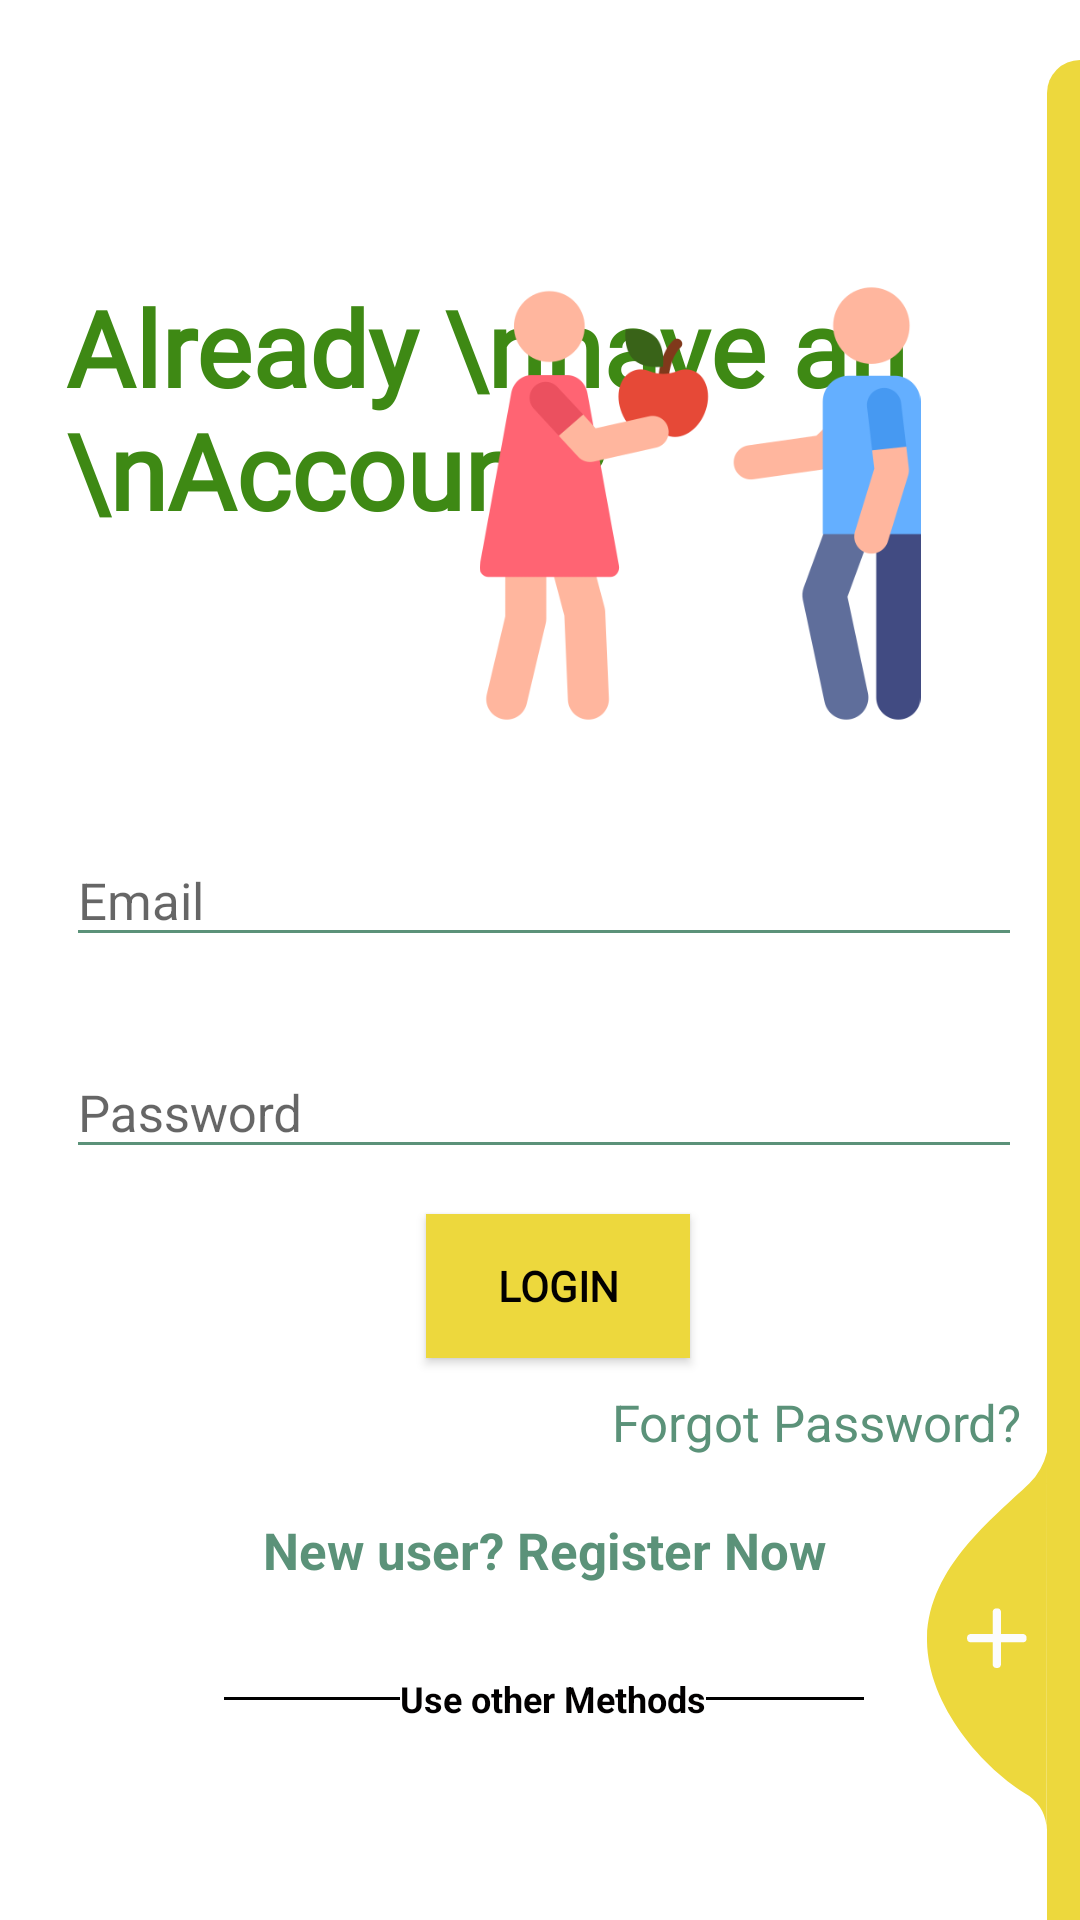

Write the Android layout XML for this screen, with the resource values it uses.
<!-- AndroidManifest.xml: application theme Theme.HTracker -->
<!-- res/layout/activity_login.xml -->
<?xml version="1.0" encoding="utf-8"?>
<RelativeLayout xmlns:android="http://schemas.android.com/apk/res/android"
    xmlns:tools="http://schemas.android.com/tools"
    android:layout_width="match_parent"
    android:layout_height="match_parent"
    android:layout_gravity="center"
    android:background="@color/login_bk_color"
    android:focusableInTouchMode="true"
    android:gravity="center"
    tools:context=".LoginActivity">

    <ScrollView
        android:layout_width="match_parent"
        android:layout_height="wrap_content"
        android:layout_alignParentStart="true"
        android:layout_alignParentLeft="true"
        android:layout_alignParentTop="true"
        android:layout_alignParentEnd="true"
        android:layout_centerInParent="true"
        android:layout_marginStart="2dp"
        android:layout_marginLeft="2dp"
        android:layout_marginTop="-1dp"
        android:layout_marginEnd="-1dp"
        android:paddingTop="70dp">

        <LinearLayout
            android:layout_width="match_parent"
            android:layout_height="wrap_content"
            android:orientation="vertical"
            android:padding="20dp">

            <RelativeLayout
                android:layout_width="match_parent"
                android:layout_height="159dp">

                <TextView
                    style="@style/viewParent.headerText.NoMode"
                    android:layout_width="wrap_content"
                    android:layout_height="156dp"
                    android:layout_alignParentLeft="true"
                    android:layout_alignParentBottom="true"
                    android:layout_marginLeft="0dp"
                    android:layout_marginBottom="0dp"
                    android:fontFamily="@font/scope_one"
                    android:text="Already \nhave an \nAccount?"
                    android:textColor="#3E8914"
                    android:textSize="35sp"
                    android:textStyle="bold" />

                <ImageView
                    android:layout_width="230dp"
                    android:layout_height="129dp"
                    android:layout_alignParentTop="true"
                    android:layout_alignParentRight="true"
                    android:layout_alignParentBottom="true"
                    android:layout_marginTop="5dp"
                    android:layout_marginRight="-8dp"
                    android:layout_marginBottom="7dp"
                    android:src="@drawable/elmaadamlar" />

            </RelativeLayout>

            <com.google.android.material.textfield.TextInputLayout
                android:id="@+id/textInputEmail"
                style="@style/parent"
                android:layout_marginTop="@dimen/loginViewsMargin">

                <EditText
                    android:id="@+id/editTextEmail"
                    style="@style/yesil"
                    android:hint="@string/login_email_hint"
                    android:inputType="textEmailAddress"
                    android:maxLines="1"
                    tools:ignore="SpeakableTextPresentCheck,SpeakableTextPresentCheck,TouchTargetSizeCheck" />
            </com.google.android.material.textfield.TextInputLayout>

            <com.google.android.material.textfield.TextInputLayout
                android:id="@+id/textInputPassword"
                style="@style/parent"
                android:layout_marginTop="@dimen/loginViewsMargin">

                <EditText
                    android:id="@+id/editTextPassword"
                    style="@style/yesil"
                    android:hint="@string/login_password_hint"
                    android:inputType="textPassword"
                    android:maxLines="1"
                    tools:ignore="SpeakableTextPresentCheck,TouchTargetSizeCheck" />
            </com.google.android.material.textfield.TextInputLayout>

            <Button
                android:id="@+id/btn_login"
                android:layout_width="wrap_content"
                android:layout_height="wrap_content"
                android:layout_marginStart="120dp"
                android:layout_marginTop="15dp"
                android:background="@color/buttonLogin"
                android:fontFamily="@font/scope_one"
                android:text="Login"
                android:textColor="@color/contentTextColor"
                android:textStyle="bold" />

            <TextView
                style="@style/viewParent"
                android:layout_gravity="end"
                android:layout_marginTop="10dp"
                android:text="Forgot Password?"
                android:textColor="@color/textcolorY"
                android:textSize="@dimen/newsMoreTextSize" />

            <TextView
                style="@style/parent"
                android:layout_marginTop="@dimen/loginViewsMargin"
                android:onClick="onLoginClick"
                android:text="New user? Register Now"
                android:textAlignment="center"
                android:textColor="@color/textcolorY"
                android:textSize="17sp"
                android:textStyle="bold"
                tools:ignore="TouchTargetSizeCheck" />


            <LinearLayout
                android:layout_width="match_parent"
                android:layout_height="wrap_content"
                android:layout_marginTop="30dp"
                android:gravity="center"
                android:weightSum="12">

                <View
                    android:layout_width="6dp"
                    android:layout_height="1dp"
                    android:layout_weight="3"
                    android:background="@color/colorPrimaryDark" />

                <TextView
                    style="@style/viewParent.headerText.NoMode"
                    android:layout_width="wrap_content"
                    android:layout_height="wrap_content"
                    android:text="Use other Methods"
                    android:textAlignment="center"
                    android:textSize="12sp" />

                <View
                    android:layout_width="0dp"
                    android:layout_height="1dp"
                    android:layout_weight="3"
                    android:background="@color/colorPrimaryDark" />

            </LinearLayout>

            <LinearLayout
                android:layout_width="match_parent"
                android:layout_height="wrap_content"
                android:layout_marginTop="20dp"
                android:gravity="center">

                <ImageView
                    android:layout_width="wrap_content"
                    android:layout_height="wrap_content"
                    android:src="@drawable/ic_facebook" />

                <ImageView
                    android:layout_width="wrap_content"
                    android:layout_height="wrap_content"
                    android:layout_marginLeft="10dp"
                    android:src="@drawable/ic_google_plus" />
            </LinearLayout>

        </LinearLayout>
    </ScrollView>

    <View
        android:layout_width="11dp"
        android:layout_height="match_parent"
        android:layout_alignParentTop="true"
        android:layout_alignParentRight="true"
        android:layout_marginTop="20dp"
        android:background="@drawable/ic_side_bg" />

    <ImageView
        android:layout_width="wrap_content"
        android:layout_height="wrap_content"
        android:layout_alignParentRight="true"
        android:layout_alignParentBottom="true"
        android:layout_marginRight="11dp"
        android:layout_marginBottom="30dp"
        android:onClick="onLoginClick"
        android:src="@drawable/ic_add_img"
        tools:ignore="TouchTargetSizeCheck,SpeakableTextPresentCheck" />

</RelativeLayout>
<!-- resources referenced by this layout -->
<resources>
  <color name="buttonLogin">#EDD83D</color>
  <color name="colorPrimaryDark">#000</color>
  <color name="contentTextColor">#020000</color>
  <color name="login_bk_color">#fff</color>
  <color name="textcolorY">#5B9279</color>
  <dimen name="loginViewsMargin">20dp</dimen>
  <dimen name="newsMoreTextSize">17sp</dimen>
  <!-- drawable elmaadamlar: png bitmap (drawable, 26287 bytes) -->
  <!-- drawable ic_add_img (drawable-v24) -->
  <vector xmlns:android="http://schemas.android.com/apk/res/android"
          android:width="40dp"
          android:height="126dp"
          android:viewportWidth="40.292"
          android:viewportHeight="126.85">
      <path
          android:pathData="M40.29,-0l-0.09,126.85a14.73,14.73 63.47,0 0,-5.87 -11.41c-15.61,-8.98 -34.88,-31.26 -34.32,-53.3 0.6,-23.46 22.29,-39.97 34.32,-51.53A22.57,22.57 95.8,0 0,40.29 -0Z"
          android:fillColor="#EDD83D"/>
      <path
          android:pathData="M32.36,61.09L24.85,61.09L24.85,53.57A1.35,1.35 0,0 0,23.45 52.48,1.35 1.35,0 0,0 22.05,53.57L22.05,61.09L14.53,61.09A1.35,1.35 0,0 0,13.45 62.48a1.35,1.35 0,0 0,1.09 1.4L22.05,63.88v7.52A1.35,1.35 0,0 0,23.45 72.48a1.35,1.35 0,0 0,1.4 -1.09L24.85,63.88h7.52A1.35,1.35 0,0 0,33.45 62.48,1.35 1.35,0 0,0 32.36,61.09Z"
          android:fillColor="#fcfcfc"/>
  </vector>
  <!-- drawable ic_side_bg (drawable-v24) -->
  <shape xmlns:android="http://schemas.android.com/apk/res/android" android:shape="rectangle">
      <size
          android:width="11dp"
          android:height="787dp"/>
      <solid
          android:color="#EDD83D"/>
      <corners
          android:topLeftRadius="17dp"/>
  </shape>
  <string name="login_email_hint">Email</string>
  <string name="login_password_hint">Password</string>
  <style name="parent">
          <item name="android:layout_width">match_parent</item>
          <item name="android:layout_height">wrap_content</item>
      </style>
  <style name="viewParent">
          <item name="android:layout_width">wrap_content</item>
          <item name="android:layout_height">wrap_content</item>
      </style>
  <style name="viewParent.headerText.NoMode">
          <item name="android:textColor">@color/darkTextColor</item>
      </style>
  <style name="yesil" parent="parent">
          <item name="android:textSize">@dimen/newsMoreTextSize</item>
          <item name="android:backgroundTint">@color/textcolorY</item>
      </style>
  <style name="Theme.HTracker" parent="Theme.AppCompat.DayNight.NoActionBar">
          
          <item name="colorPrimary">@color/purple_500</item>
          <item name="colorPrimaryVariant">@color/purple_700</item>
          <item name="colorOnPrimary">@color/white</item>
          
          <item name="colorSecondary">@color/teal_200</item>
          <item name="colorSecondaryVariant">@color/teal_700</item>
          <item name="colorOnSecondary">@color/black</item>
          
          <item name="android:statusBarColor" tools:targetApi="l">?attr/colorPrimaryVariant</item>
          
      </style>
  <color name="darkTextColor">#020000</color>
  <color name="purple_500">#FF6200EE</color>
  <color name="purple_700">#FF3700B3</color>
  <color name="white">#FFFFFFFF</color>
  <color name="teal_200">#FF03DAC5</color>
  <color name="teal_700">#FF018786</color>
  <color name="black">#FF000000</color>
</resources>
